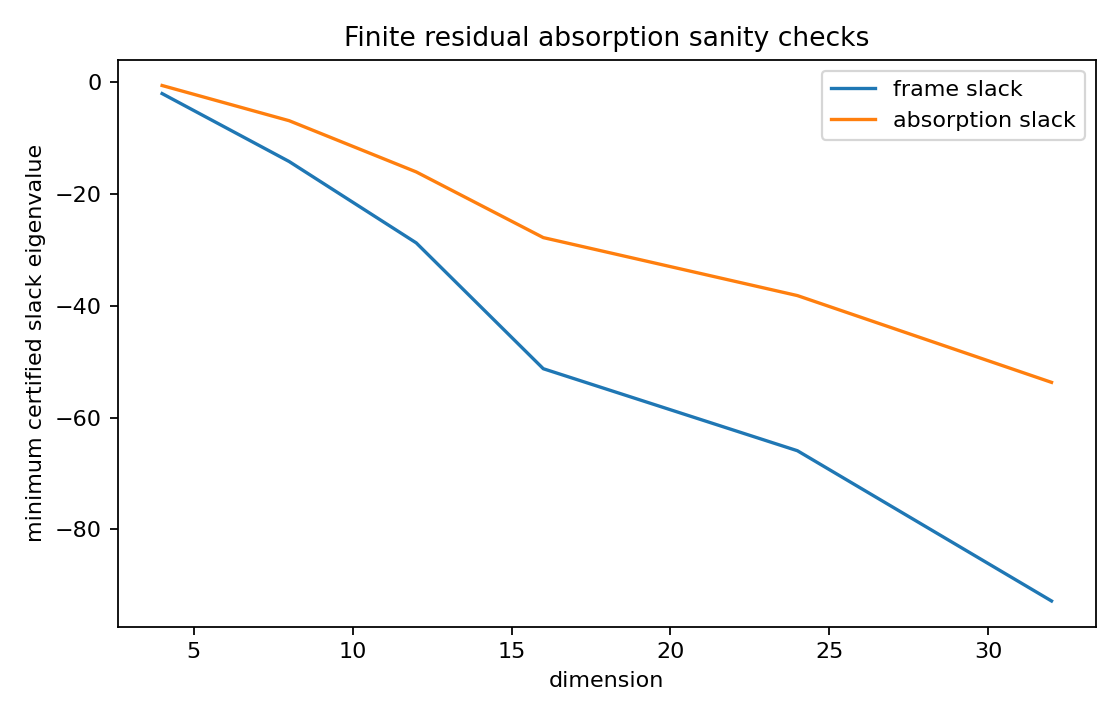

Values plotted in this chart, from the file beside it:
dimension, gamma, c_min, min_slack_frame, min_slack_absorption
4, 1.946, 0.4833, -2.031, -0.5858
8, 2.398, 0.4, -14.19, -6.886
12, 2.708, 0.35, -28.75, -16.05
16, 2.944, 0.3167, -51.27, -27.8
24, 3.296, 0.275, -65.95, -38.18
32, 3.555, 0.25, -92.83, -53.71
